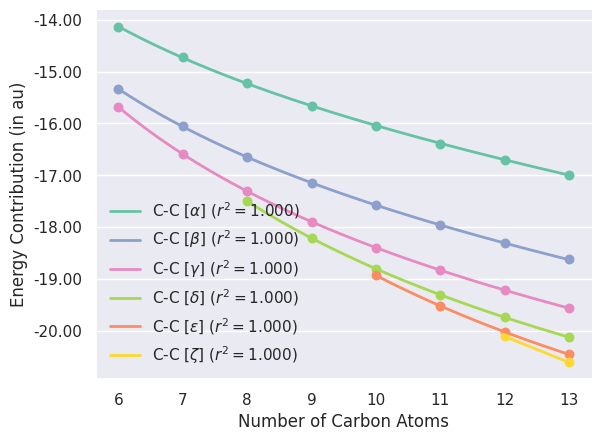

This figure's Python source:
#!/usr/bin/env python

import copy
import numpy as np
from scipy.optimize import curve_fit
import matplotlib
matplotlib.use('Agg')
import matplotlib.pyplot as plt
from matplotlib.ticker import MaxNLocator, FormatStrFormatter
from matplotlib.legend_handler import HandlerLineCollection, HandlerTuple, HandlerLine2D
import seaborn as sns

# fitting functions

def func(x, a, b, c):
	return a * x + b / x + c

# fitting kernel

def fit(func, x, y):
	opt = curve_fit(func, x, y)[0]
	ss_res = np.sum((y - func(x, *opt)) ** 2)
	ss_tot = np.sum((y - np.mean(y)) ** 2)
	r_2 = 1. - (ss_res / ss_tot)
	return opt, r_2

# data

e_c6h14 = np.array([-15.683,-15.339,-14.136])
e_c7h16 = np.array([-16.591,-16.056,-14.725])
e_c8h18 = np.array([-17.500,-17.308,-16.645,-15.226])
e_c9h20 = np.array([-18.216,-17.897,-17.146,-15.661])
e_c10h22 = np.array([-18.933,-18.806,-18.399,-17.582,-16.047])
e_c11h24 = np.array([-19.523,-19.307,-18.834,-17.967,-16.392])
e_c12h26 = np.array([-20.112,-20.024,-19.742,-19.219,-18.312,-16.705])
e_c13h28 = np.array([-20.613,-20.459,-20.128,-19.565,-18.625,-16.991])

# bond types

type_alpha = np.array([e_c6h14[-1], e_c7h16[-1], e_c8h18[-1], e_c9h20[-1], e_c10h22[-1], e_c11h24[-1], e_c12h26[-1], e_c13h28[-1]])
atoms_alpha = np.arange(6,14)
type_beta = np.array([e_c6h14[-2], e_c7h16[-2], e_c8h18[-2], e_c9h20[-2], e_c10h22[-2], e_c11h24[-2], e_c12h26[-2], e_c13h28[-2]])
atoms_beta = np.arange(6,14)
type_gamma = np.array([e_c6h14[-3], e_c7h16[-3], e_c8h18[-3], e_c9h20[-3], e_c10h22[-3], e_c11h24[-3], e_c12h26[-3], e_c13h28[-3]])
atoms_gamma = np.arange(6,14)
type_delta = np.array([e_c8h18[-4], e_c9h20[-4], e_c10h22[-4], e_c11h24[-4], e_c12h26[-4], e_c13h28[-4]])
atoms_delta = np.arange(8,14)
type_epsilon = np.array([e_c10h22[-5], e_c11h24[-5], e_c12h26[-5], e_c13h28[-5]])
atoms_epsilon = np.arange(10,14)
type_zeta = np.array([e_c12h26[-6], e_c13h28[-6]])
atoms_zeta = np.arange(12,14)

# plotting domains

domain_alpha = np.linspace(atoms_alpha[0], atoms_alpha[-1], \
                           num=(atoms_alpha[-1] - atoms_alpha[0]) * 100)
domain_beta = np.linspace(atoms_beta[0], atoms_beta[-1], \
                           num=(atoms_beta[-1] - atoms_beta[0]) * 100)
domain_gamma = np.linspace(atoms_gamma[0], atoms_gamma[-1], \
                           num=(atoms_gamma[-1] - atoms_gamma[0]) * 100)
domain_delta = np.linspace(atoms_delta[0], atoms_delta[-1], \
                           num=(atoms_delta[-1] - atoms_delta[0]) * 100)
domain_epsilon = np.linspace(atoms_epsilon[0], atoms_epsilon[-1], \
                           num=(atoms_epsilon[-1] - atoms_epsilon[0]) * 100)
domain_zeta = np.linspace(atoms_zeta[0], atoms_zeta[-1], \
                           num=(atoms_zeta[-1] - atoms_zeta[0]) * 100)

sns.set(style='darkgrid', font='DejaVu Sans')

fig, ax = plt.subplots()

palette = sns.color_palette('Set2')

opt, r_2 = fit(func, atoms_alpha, type_alpha)
ax.plot(domain_alpha, func(domain_alpha, *opt), linewidth=2, linestyle='-', color=palette[0], label='C-C [$\\alpha$] ($r^2 = {:.3f}$)'.format(r_2))
print('\n\nf[alpha]   = {:.2f} * N {:+2f} / N {:.2f} --- r_2 = {:.3f}'.format(*opt, r_2))
ax.scatter(atoms_alpha, type_alpha, s=150, marker='.', color=palette[0])
opt, r_2 = fit(func, atoms_beta, type_beta)
ax.plot(domain_beta, func(domain_beta, *opt), linewidth=2, linestyle='-', color=palette[2], label='C-C [$\\beta$] ($r^2 = {:.3f}$)'.format(r_2))
print('f[beta]    = {:.2f} * N {:+2f} / N {:.2f} --- r_2 = {:.3f}'.format(*opt, r_2))
ax.scatter(atoms_beta, type_beta, s=150, marker='.', color=palette[2])
opt, r_2 = fit(func, atoms_gamma, type_gamma)
ax.plot(domain_gamma, func(domain_gamma, *opt), linewidth=2, linestyle='-', color=palette[3], label='C-C [$\\gamma$] ($r^2 = {:.3f}$)'.format(r_2))
print('f[gamma]   = {:.2f} * N {:+2f} / N {:.2f} --- r_2 = {:.3f}'.format(*opt, r_2))
ax.scatter(atoms_gamma, type_gamma, s=150, marker='.', color=palette[3])
opt, r_2 = fit(func, atoms_delta, type_delta)
ax.plot(domain_delta, func(domain_delta, *opt), linewidth=2, linestyle='-', color=palette[4], label='C-C [$\\delta$] ($r^2 = {:.3f}$)'.format(r_2))
print('f[delta]   = {:.2f} * N {:+2f} / N {:.2f} --- r_2 = {:.3f}'.format(*opt, r_2))
ax.scatter(atoms_delta, type_delta, s=150, marker='.', color=palette[4])
opt, r_2 = fit(func, atoms_epsilon, type_epsilon)
ax.plot(domain_epsilon, func(domain_epsilon, *opt), linewidth=2, linestyle='-', color=palette[1], label='C-C [$\\epsilon$] ($r^2 = {:.3f}$)'.format(r_2))
print('f[epsilon] = {:.2f} * N {:+2f} / N {:.2f} --- r_2 = {:.3f}'.format(*opt, r_2))
ax.scatter(atoms_epsilon, type_epsilon, s=150, marker='.', color=palette[1])
#opt, r_2 = fit(func, atoms_zeta, type_zeta)
#ax.plot(domain_zeta, func(domain_zeta, *opt), linewidth=2, linestyle='-', color=palette[5], label='C-C [$\\zeta$] ($r^2 = {:.3f}$)'.format(r_2))
#print('f[zeta]    = {:.2f} * N {:+2f} / N {:.2f} --- r_2 = {:.3f}\n\n'.format(*opt, r_2))
ax.plot(atoms_zeta, type_zeta, linewidth=2, linestyle='-', color=palette[5], label='C-C [$\\zeta$] ($r^2 = {:.3f}$)'.format(1.))
print('f[zeta]    = None\n\n')
ax.scatter(atoms_zeta, type_zeta, s=150, marker='.', color=palette[5])

ax.xaxis.grid(False)
ax.yaxis.set_major_formatter(FormatStrFormatter('%.2f'))
ax.set_xlabel('Number of Carbon Atoms')
ax.set_ylabel('Energy Contribution (in au)')
ax.legend(loc='lower left', frameon=False)

sns.despine()
plt.savefig('alkane_chains_c_single_bonds.pdf', bbox_inches = 'tight', dpi=1000)

